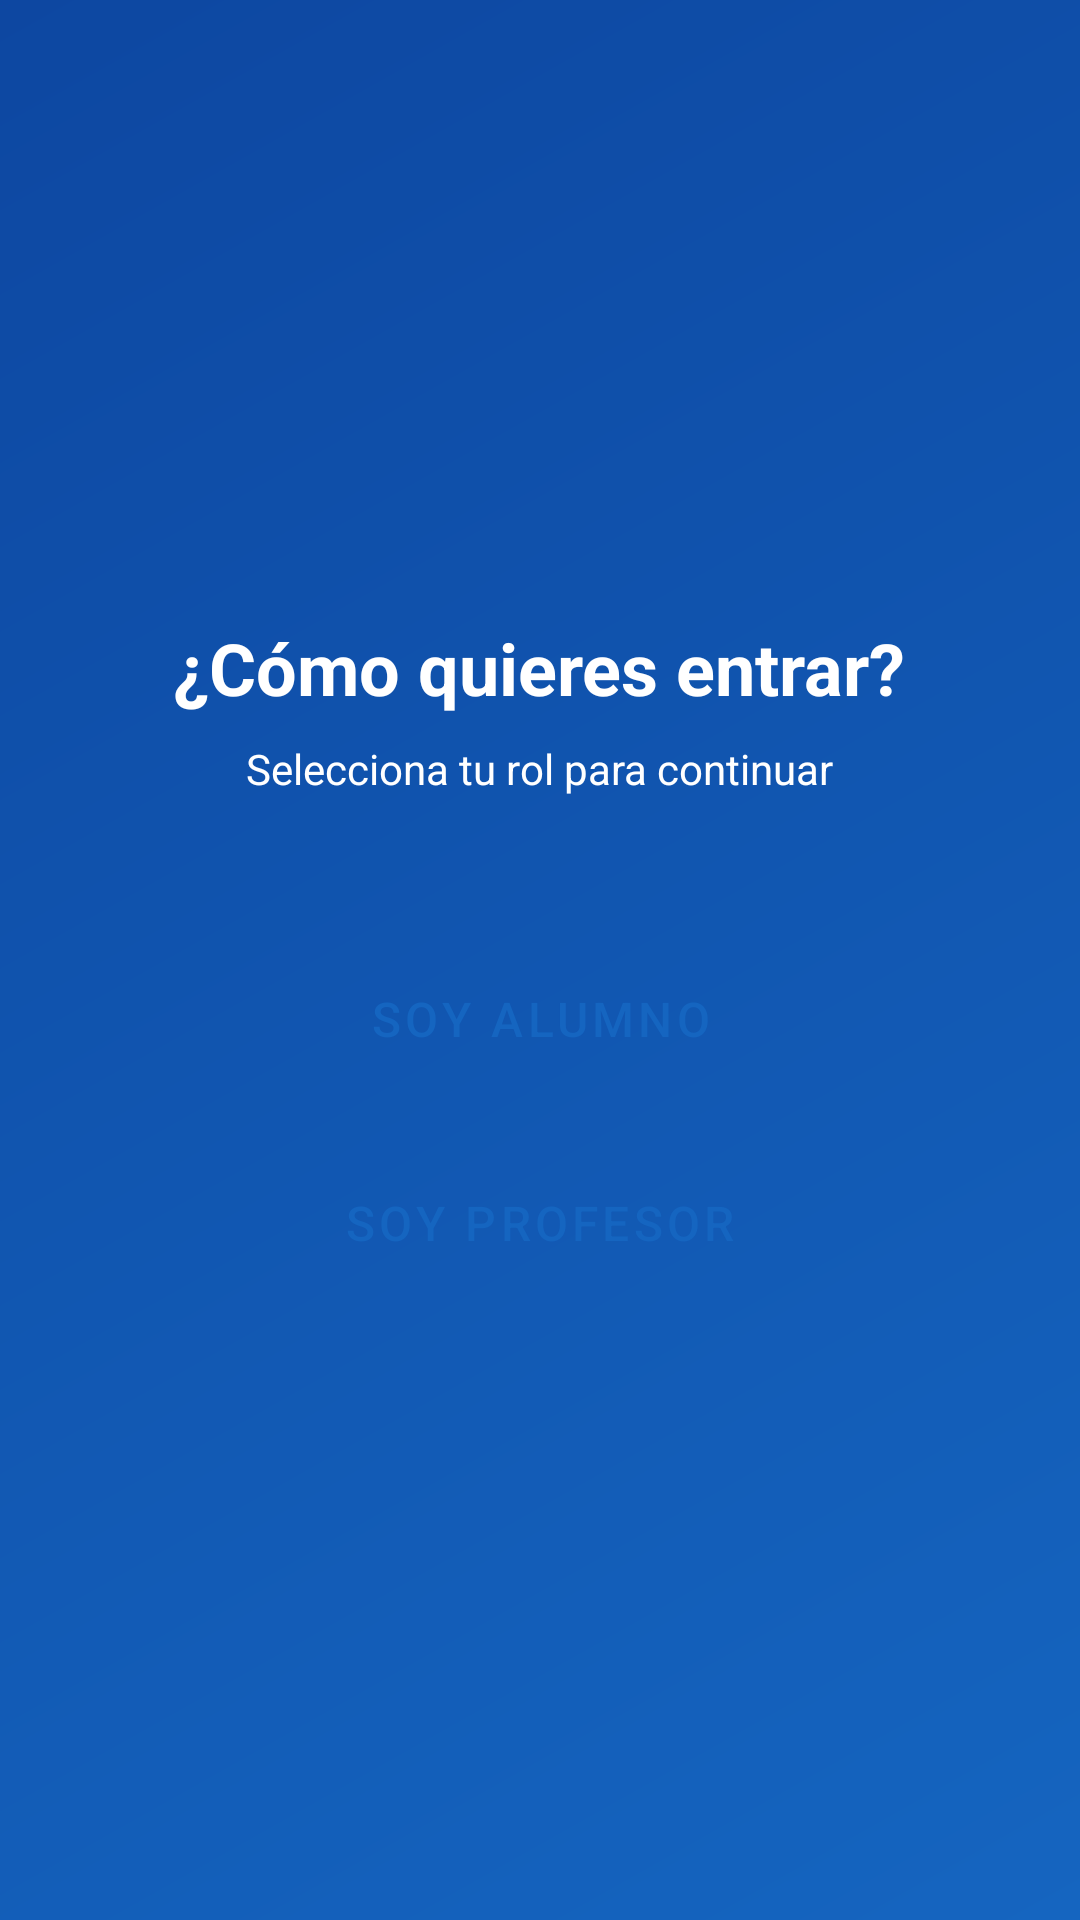

Layout XML and referenced resources for this Android screen:
<!-- AndroidManifest.xml: application theme Theme.EcuAprendeJugando -->
<!-- res/layout/activity_role_selector.xml -->
<?xml version="1.0" encoding="utf-8"?>
<LinearLayout xmlns:android="http://schemas.android.com/apk/res/android"
    android:layout_width="match_parent"
    android:layout_height="match_parent"
    android:orientation="vertical"
    android:gravity="center"
    android:padding="@dimen/spacing_xl"
    android:background="@drawable/bg_gradient">

    <TextView
        android:layout_width="wrap_content"
        android:layout_height="wrap_content"
        android:text="@string/select_role"
        android:textSize="@dimen/text_xxl"
        android:textStyle="bold"
        android:textColor="@color/white"
        android:gravity="center"/>

    <TextView
        android:layout_width="wrap_content"
        android:layout_height="wrap_content"
        android:text="Selecciona tu rol para continuar"
        android:textSize="@dimen/text_md"
        android:textColor="@color/white"
        android:layout_marginTop="@dimen/spacing_sm"
        android:gravity="center"/>

    <Button
        android:id="@+id/btn_student"
        android:layout_width="match_parent"
        android:layout_height="@dimen/btn_height"
        android:text="@string/role_student"
        android:layout_marginTop="@dimen/spacing_xxl"
        android:backgroundTint="@color/white"
        android:textColor="@color/primary"
        style="@style/ButtonPrimary"/>

    <Button
        android:id="@+id/btn_teacher"
        android:layout_width="match_parent"
        android:layout_height="@dimen/btn_height"
        android:text="@string/role_teacher"
        android:layout_marginTop="@dimen/spacing_md"
        style="@style/ButtonOutlined"/>

</LinearLayout>
<!-- resources referenced by this layout -->
<resources>
  <color name="primary">#1565C0</color>
  <color name="white">#FFFFFF</color>
  <dimen name="btn_height">52dp</dimen>
  <dimen name="spacing_md">16dp</dimen>
  <dimen name="spacing_sm">8dp</dimen>
  <dimen name="spacing_xl">32dp</dimen>
  <dimen name="spacing_xxl">48dp</dimen>
  <dimen name="text_md">14sp</dimen>
  <dimen name="text_xxl">24sp</dimen>
  <!-- drawable bg_gradient (drawable) -->
  <?xml version="1.0" encoding="utf-8"?>
  <shape xmlns:android="http://schemas.android.com/apk/res/android">
      <gradient
          android:startColor="#1565C0"
          android:endColor="#0D47A1"
          android:angle="135"
          android:type="linear"/>
  </shape>
  <string name="role_student">Soy Alumno</string>
  <string name="role_teacher">Soy Profesor</string>
  <string name="select_role">¿Cómo quieres entrar?</string>
  <style name="ButtonOutlined" parent="Widget.MaterialComponents.Button.OutlinedButton">
          <item name="android:layout_height">@dimen/btn_height</item>
          <item name="cornerRadius">@dimen/btn_radius</item>
          <item name="strokeColor">@color/primary</item>
          <item name="android:textColor">@color/primary</item>
          <item name="android:textSize">@dimen/text_lg</item>
      </style>
  <style name="ButtonPrimary" parent="Widget.MaterialComponents.Button">
          <item name="android:layout_height">@dimen/btn_height</item>
          <item name="cornerRadius">@dimen/btn_radius</item>
          <item name="backgroundTint">@color/primary</item>
          <item name="android:textColor">@color/white</item>
          <item name="android:textSize">@dimen/text_lg</item>
      </style>
  <style name="Theme.EcuAprendeJugando" parent="Theme.MaterialComponents.DayNight.DarkActionBar">
          <item name="colorPrimary">@color/primary</item>
          <item name="colorPrimaryDark">@color/primary_dark</item>
          <item name="colorAccent">@color/accent</item>
          <item name="android:colorBackground">@color/background</item>
          <item name="colorSurface">@color/surface</item>
          <item name="colorError">@color/error</item>
          <item name="android:windowBackground">@color/background</item>
          <item name="android:statusBarColor">@color/primary_dark</item>
      </style>
  <dimen name="btn_radius">8dp</dimen>
  <dimen name="text_lg">16sp</dimen>
  <color name="primary_dark">#0D47A1</color>
  <color name="accent">#FF6F00</color>
  <color name="background">#F5F7FA</color>
  <color name="surface">#FFFFFF</color>
  <color name="error">#D32F2F</color>
</resources>
